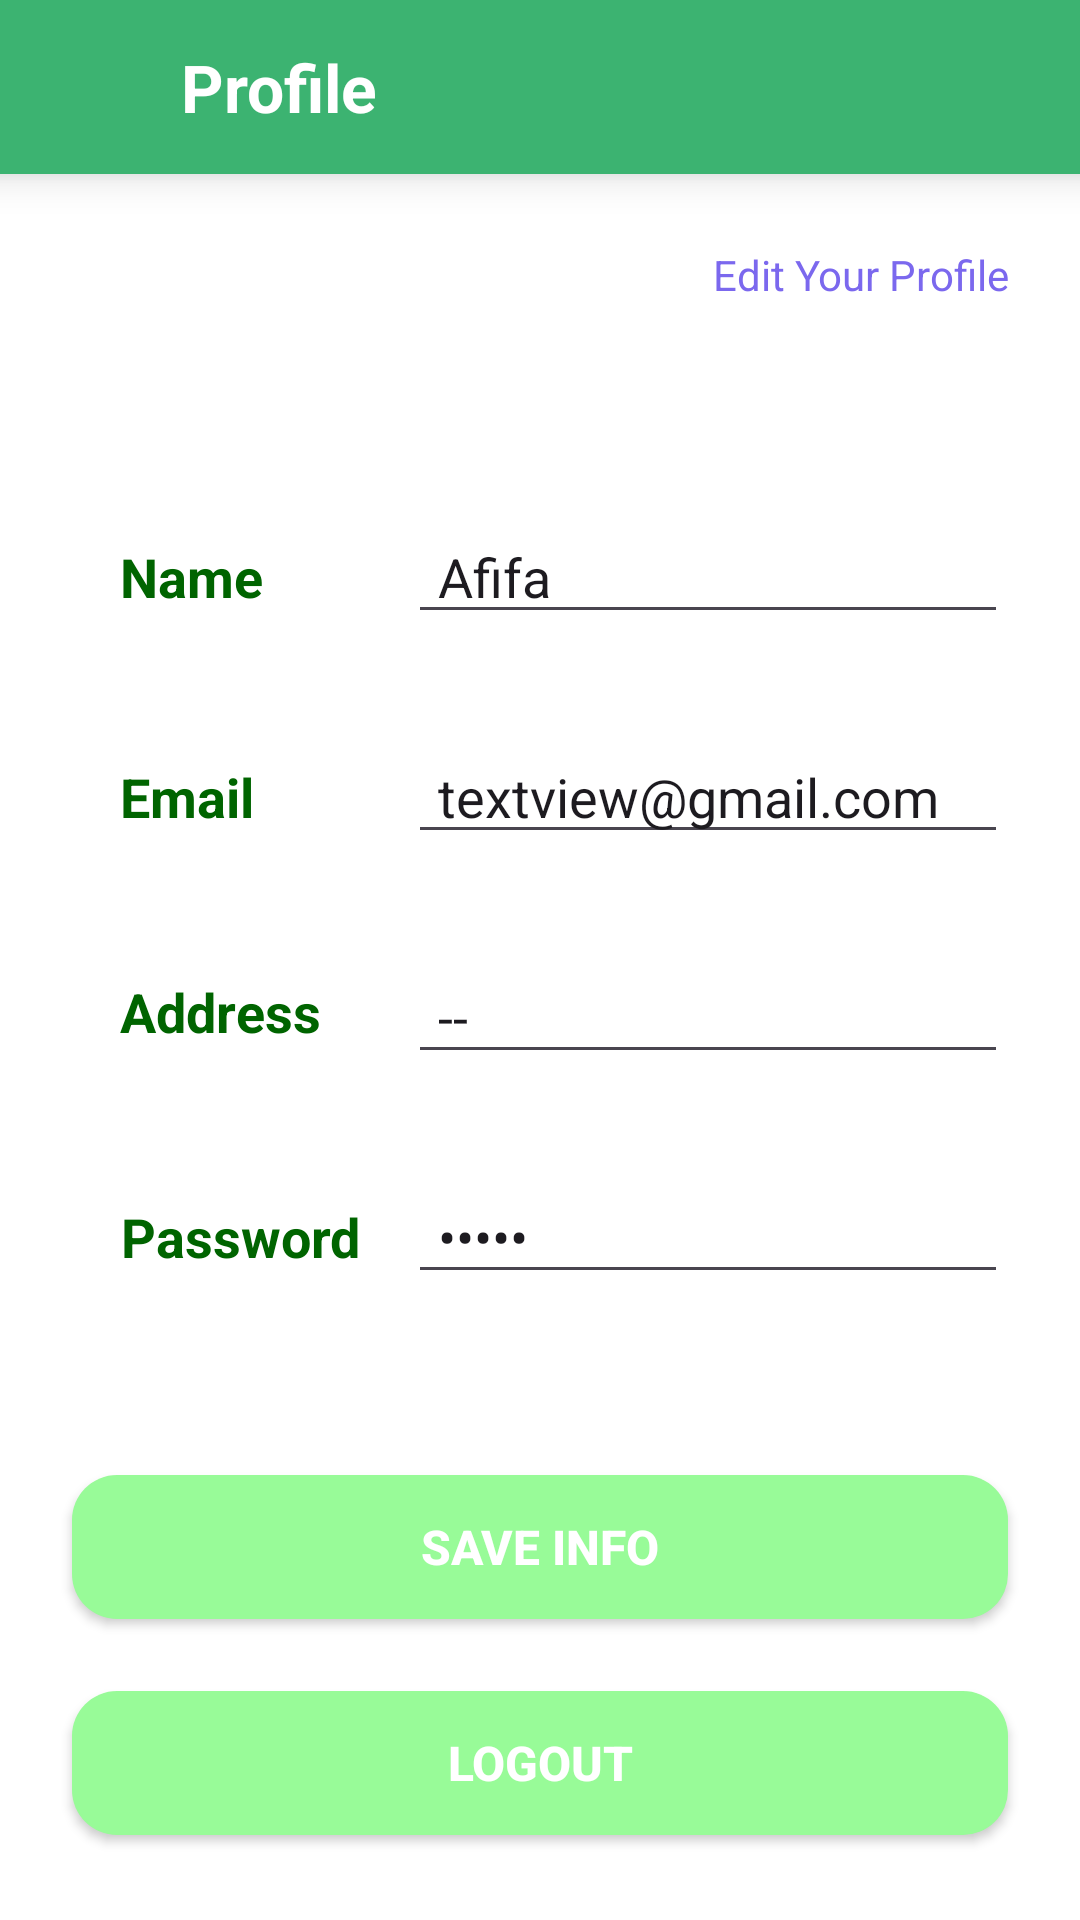

Layout XML and referenced resources for this Android screen:
<!-- AndroidManifest.xml: application theme Theme.GroceryShop01 -->
<!-- res/layout/activity_profile.xml -->
<?xml version="1.0" encoding="utf-8"?>
<androidx.constraintlayout.widget.ConstraintLayout xmlns:android="http://schemas.android.com/apk/res/android"
    xmlns:app="http://schemas.android.com/apk/res-auto"
    android:layout_width="match_parent"
    android:layout_height="match_parent"
    android:background="@color/white">

    <LinearLayout
        android:id="@+id/linearLayout7"
        android:layout_width="416dp"
        android:layout_height="58dp"
        android:background="@color/medium_sea_green"
        android:orientation="horizontal"
        android:elevation="8dp"
        app:layout_constraintEnd_toEndOf="parent"
        app:layout_constraintStart_toStartOf="parent"
        app:layout_constraintTop_toTopOf="parent">

        <ImageView
            android:id="@+id/backBtn"
            android:layout_width="24dp"
            android:layout_height="24dp"
            android:layout_marginStart="32dp"
            android:layout_marginTop="16dp"
            app:srcCompat="@drawable/arrow"
            app:tint="@color/white" />

        <TextView
            android:id="@+id/textView4"
            android:layout_width="wrap_content"
            android:layout_height="match_parent"
            android:layout_marginStart="32dp"
            android:gravity="center"
            android:text="Profile"
            android:textColor="@color/white"
            android:textSize="22sp"
            android:textStyle="bold" />
    </LinearLayout>

    <LinearLayout
        android:id="@+id/linearLayout2"
        android:layout_width="170dp"
        android:layout_height="24dp"
        android:layout_marginTop="24dp"
        android:orientation="horizontal"
        app:layout_constraintEnd_toEndOf="parent"
        app:layout_constraintTop_toBottomOf="@+id/linearLayout7">

        <ImageView
            android:id="@+id/imageView5"
            android:layout_width="95dp"
            android:layout_height="24dp"
            android:layout_weight="1"
            app:srcCompat="@drawable/ic_edit"
            app:tint="@color/dark_blue" />

        <TextView
            android:id="@+id/editBtn"
            android:layout_width="wrap_content"
            android:layout_height="wrap_content"
            android:layout_marginStart="8dp"
            android:layout_marginEnd="24dp"
            android:gravity="center"
            android:text="Edit Your Profile"
            android:textColor="@color/medium_slate_blue" />
    </LinearLayout>

    <LinearLayout
        android:id="@+id/profileOptionsList"
        android:layout_width="match_parent"
        android:layout_height="wrap_content"
        android:layout_marginTop="24dp"
        android:orientation="vertical"
        android:padding="16dp"
        app:layout_constraintEnd_toEndOf="parent"
        app:layout_constraintStart_toStartOf="parent"
        app:layout_constraintTop_toBottomOf="@+id/linearLayout2">

        
        <LinearLayout
            android:layout_width="match_parent"
            android:layout_height="match_parent"
            android:layout_marginTop="16dp"
            android:elevation="2dp"
            android:orientation="horizontal"
            android:outlineSpotShadowColor="@color/dark_green"
            android:padding="8dp">

            <TextView
                android:layout_width="80dp"
                android:layout_height="wrap_content"
                android:layout_marginStart="16dp"
                android:layout_marginEnd="16dp"
                android:gravity="start"
                android:text="Name"
                android:textStyle="bold"
                android:textColor="@color/dark_green"
                android:textSize="18sp" />

            <EditText
                android:id="@+id/userName"
                android:layout_width="0dp"
                android:layout_height="wrap_content"
                android:layout_weight="1"
                android:inputType="text"
                android:paddingStart="10dp"
                android:paddingEnd="10dp"
                android:text="Afifa" />

        </LinearLayout>

        <LinearLayout
            android:layout_width="match_parent"
            android:layout_height="match_parent"
            android:layout_marginTop="16dp"
            android:elevation="2dp"
            android:orientation="horizontal"
            android:padding="8dp">

            <TextView
                android:layout_width="80dp"
                android:layout_height="wrap_content"
                android:layout_marginStart="16dp"
                android:layout_marginEnd="16dp"
                android:gravity="start"
                android:text="Email"
                android:textStyle="bold"
                android:textColor="@color/dark_green"
                android:textSize="18sp" />

            <EditText
                android:id="@+id/userEmail"
                android:layout_width="0dp"
                android:layout_height="wrap_content"
                android:layout_weight="1"
                android:ems="10"
                android:inputType="textEmailAddress"
                android:paddingStart="10dp"
                android:paddingEnd="10dp"
                android:text="textview@gmail.com" />

        </LinearLayout>

        <LinearLayout
            android:layout_width="match_parent"
            android:layout_height="match_parent"
            android:layout_marginTop="16dp"
            android:elevation="2dp"
            android:gravity="center"
            android:orientation="horizontal"
            android:padding="8dp">

            <TextView
                android:layout_width="80dp"
                android:layout_height="wrap_content"
                android:layout_marginStart="16dp"
                android:layout_marginEnd="16dp"
                android:text="Address"
                android:textStyle="bold"
                android:textColor="@color/dark_green"
                android:textSize="18sp" />

            <EditText
                android:id="@+id/userAddr"
                android:layout_width="match_parent"
                android:layout_height="wrap_content"
                android:layout_weight="1"
                android:ems="10"
                android:inputType="textMultiLine"
                android:paddingStart="10dp"
                android:paddingEnd="10dp"
                android:text="--" />

        </LinearLayout>

        <LinearLayout
            android:layout_width="match_parent"
            android:layout_height="wrap_content"
            android:layout_marginTop="16dp"
            android:elevation="2dp"
            android:orientation="horizontal"
            android:padding="8dp">

            <TextView
                android:layout_width="80dp"
                android:layout_height="wrap_content"
                android:layout_marginStart="16dp"
                android:layout_marginEnd="16dp"
                android:gravity="center"
                android:text="Password"
                android:textStyle="bold"
                android:textColor="@color/dark_green"
                android:textSize="18sp" />

            <EditText
                android:id="@+id/userPass"
                android:layout_width="0dp"
                android:layout_height="wrap_content"
                android:layout_weight="1"
                android:ems="10"
                android:inputType="textPassword"
                android:paddingStart="10dp"
                android:paddingEnd="10dp"
                android:text="Afifa" />

        </LinearLayout>


    </LinearLayout>

    <androidx.appcompat.widget.AppCompatButton
        android:id="@+id/saveinfoBtn"
        android:layout_width="0dp"
        android:layout_height="wrap_content"
        android:layout_margin="24dp"
        android:layout_weight="1"
        android:background="@drawable/button_bg"
        android:text="Save Info"
        android:textColor="@color/white"
        android:textSize="16sp"
        android:textStyle="bold"
        app:layout_constraintBottom_toTopOf="@+id/logoutBtn"
        app:layout_constraintEnd_toEndOf="parent"
        app:layout_constraintHorizontal_bias="0.666"
        app:layout_constraintStart_toStartOf="parent"
        app:layout_constraintTop_toBottomOf="@+id/profileOptionsList"
        app:layout_constraintVertical_bias="1.0" />

    <androidx.appcompat.widget.AppCompatButton
        android:id="@+id/logoutBtn"
        android:layout_width="0dp"
        android:layout_height="wrap_content"
        android:layout_margin="24dp"
        android:layout_marginBottom="32dp"
        android:layout_weight="1"
        android:background="@drawable/button_bg"
        android:text="LogOut"
        android:textColor="@color/white"
        android:textSize="16sp"
        android:textStyle="bold"
        app:layout_constraintBottom_toBottomOf="parent"
        app:layout_constraintEnd_toEndOf="parent"
        app:layout_constraintStart_toStartOf="parent"
        app:layout_constraintTop_toBottomOf="@+id/profileOptionsList"
        app:layout_constraintVertical_bias="0.951" />

</androidx.constraintlayout.widget.ConstraintLayout>
<!-- resources referenced by this layout -->
<resources>
  <color name="dark_blue">#00008B</color>
  <color name="dark_green">#006400</color>
  <color name="medium_sea_green">#3CB371</color>
  <color name="medium_slate_blue">#7B68EE</color>
  <color name="white">#FFFFFFFF</color>
  <!-- drawable button_bg (drawable) -->
  <?xml version="1.0" encoding="utf-8"?>
  <selector xmlns:android="http://schemas.android.com/apk/res/android">
      <item>
          <shape android:shape="rectangle">
              <corners android:radius="15dp" />
              <solid android:color="@color/pale_green" />
          </shape>
      </item>
  </selector>
  <style name="Theme.GroceryShop01" parent="Base.Theme.GroceryShop01" />
  <color name="pale_green">#98FB98</color>
  <style name="Base.Theme.GroceryShop01" parent="Theme.Material3.DayNight.NoActionBar">
          
          
      </style>
</resources>
